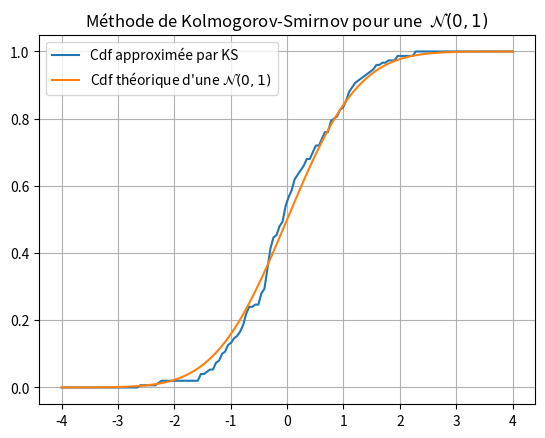

Here is the Python script that generated this plot:
import numpy as np
import matplotlib.pyplot as plt
from scipy.stats import norm, ksone



def Fn_x(N:int,X:list, x_i:float):
    """Compute the F_n(x) for value x_i

    Args:
        N (int): size of X : must be the number of elements in X
        X (list): np.array of randoms values that we want to find distribution
        x_i (float) : x_i that we want to compute F_n(x_i)
        
    """
    # return the index where the value x_i must be insert to keep the right order
    index = np.searchsorted(X, x_i)
    
    Fn_x = 0
 
    if (index == 0):
        Fn_x = 0.0
    
    elif (index == N-1):
        Fn_x = 1.0
    else:
        Fn_x = float((float(index))/float(N))
        
    return Fn_x


def VisualKolmogorovSmirnov(X):
    
    size_X = len(X)
    X_sort = np.sort(X)
    
    K = np.zeros(size_X)
    
    mu = 0
    sigma = 1
    
    # Compute the statistic K for each j
    for j in range(1, size_X):
        
        # compute the cdf for each j
        cdf_theorique = norm.cdf(X_sort[j], mu, sigma)
        
        # Compute the statistic K
        K[j] = np.maximum(j/size_X - cdf_theorique, cdf_theorique - (j - 1) / size_X)
    
    # add extremities
    K[0] = norm.cdf(X_sort[0], mu, sigma)  # Aucun point avant le premier, donc c'est simplement la CDF théorique
    K[-1] = 1 - norm.cdf(X_sort[-1], mu, sigma)  # Pour le dernier point, c'est 1 moins la CDF théorique
    
    return np.max(K) # return max

# ________________ BEGINNING OF KS-TEST ________________ 
 
n = 150
mu = 0
sigma = 1

# random value of gaussien distribution
X = np.random.randn(n)
# drow the theorical cumulative function
x = np.linspace(-4,4,n)
Fx = norm.cdf(x,mu,sigma)

#compute the approximate cdf
approx_Fx_K = np.zeros(n)
for i in range(0,n):
    approx_Fx_K[i] = Fn_x(n,np.sort(X),x[i])
    
#set the risk alpha 
alpha = 0.05
#compute thorical critical value in KS-table
K_th = ksone.ppf(1 - alpha/2, n)
#compute empirical value
K = VisualKolmogorovSmirnov(X)
#make decision
if(K < K_th):
    print("Les données suivent une loi Normale u seuil alpha = 5% ( K = ",round(K,5),") et ( Dn = ",round(K_th,5)," )\n")
else:
    print("Les données ne suivent pas une loi Normale")

# vizualisation
plt.plot(x,approx_Fx_K,
         label="Cdf approximée par KS")
plt.plot(x,Fx,
         label="Cdf théorique d'une $\mathcal{N}(0,1)$")
plt.title("Méthode de Kolmogorov-Smirnov pour une  $\mathcal{N}(0,1)$")
plt.legend()
plt.grid()
plt.show()
    